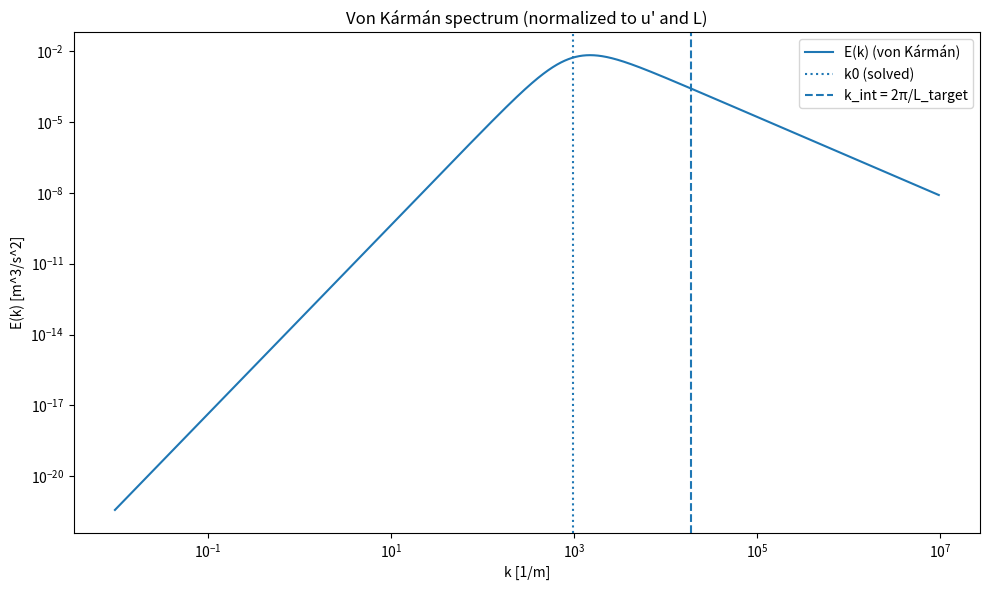

Here is the Python script that generated this plot:
# Clean von Kármán spectrum (NO exponential cutoff), calibrated numerically to match BOTH:
#   ∫ E(k) dk = 3/2 u'^2   and   L = (∫ E/k dk)/(∫ E dk).
#
# We use the shape F(κ) = κ^4 / (1+κ^2)^(17/6), set
#   E(k) = (a * u'^2)/k0 * F(k/k0)
# and solve constants from closed-form κ-integrals:
#   I0 = ∫ F(κ) dκ,   I1 = ∫ F(κ)/κ dκ
#   a  = (3/2) / I0,
#   k0 = (I1/I0) / L_target.
# This guarantees (in the continuum) the two constraints exactly.
#
# Then we plot and verify on a finite log grid.
import numpy as np
import matplotlib.pyplot as plt

# ---------------------- User parameters ----------------------
U_jet = 100.0            # mean/jet speed [m/s]
intensity = 0.05         # u'/U
u_rms = intensity * U_jet
H = 0.98/1000.0          # characteristic height [m]
L_target = H/3.0         # target integral length [m]

npts_kappa = 400000      # accuracy for κ integrals (shape-only)
npts_k = 200000          # points for plotting/integration in k
kspan = (1e-5, 1e4)      # k-range relative to k0 for verification/plot
# -------------------------------------------------------------

def F_kappa(kappa):
    return kappa**4.0 / (1.0 + kappa**2.0)**(17.0/6.0)

# Compute I0 = ∫ F(κ) dκ and I1 = ∫ F(κ)/κ dκ over a wide log range
tmin, tmax = -20.0, 20.0                      # κ from e^-20 to e^20
t = np.linspace(tmin, tmax, npts_kappa)
kappa = np.exp(t)
Fk = F_kappa(kappa)
I0 = np.trapz(Fk * kappa, t)                  # ∫ F(κ) dκ = ∫ F(e^t) e^t dt
I1 = np.trapz(Fk, t)                          # ∫ F(κ)/κ dκ = ∫ F(e^t) dt

a = (1.5) / I0
k0 = (I1 / I0) / L_target

# Build k-grid and spectrum
kmin = kspan[0] * k0
kmax = kspan[1] * k0
k = np.logspace(np.log10(kmin), np.log10(kmax), npts_k)
E = (a * u_rms**2 / k0) * F_kappa(k / k0)

# Checks on discrete grid
E_int = np.trapz(E, k)
L_spec = np.trapz(E / k, k) / E_int
k_int_target = 2.0*np.pi / L_target
k_int_spec = 2.0*np.pi / L_spec

print("=== Clean von Kármán spectrum (no exponential) ===")
print(f"u_rms                    = {u_rms:.6e} [m/s]  (intensity {intensity:.2%})")
print(f"L_target                 = {L_target:.6e} [m]")
print(f"Solved constants: a      = {a:.10f},  k0 = {k0:.10e} [1/m]")
print("----- Discrete checks (over the plotted k-range) -----")
print(f"∫ E dk                   = {E_int:.8e}  vs 3/2 u'^2 = {(1.5*u_rms**2):.8e}   "
      f"(rel err {(E_int-1.5*u_rms**2)/(1.5*u_rms**2):.3e})")
print(f"L from spectrum          = {L_spec:.8e} [m] vs target {L_target:.8e} [m]   "
      f"(rel err {(L_spec-L_target)/L_target:.3e})")
print(f"k_int target             = {k_int_target:.6e} [1/m];  from spectrum {k_int_spec:.6e} [1/m]")

# Plot
plt.figure(figsize=(10,6))
plt.loglog(k, E, label="E(k) (von Kármán)")
plt.axvline(k0, linestyle=":", label="k0 (solved)")
plt.axvline(k_int_target, linestyle="--", label="k_int = 2π/L_target")
plt.xlabel("k [1/m]"); plt.ylabel("E(k) [m^3/s^2]")
plt.title("Von Kármán spectrum (normalized to u' and L)")
plt.legend(); plt.tight_layout(); plt.show()
